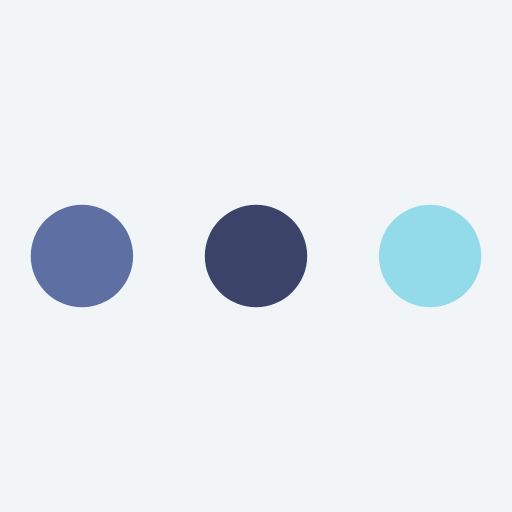
t = 0.00 s
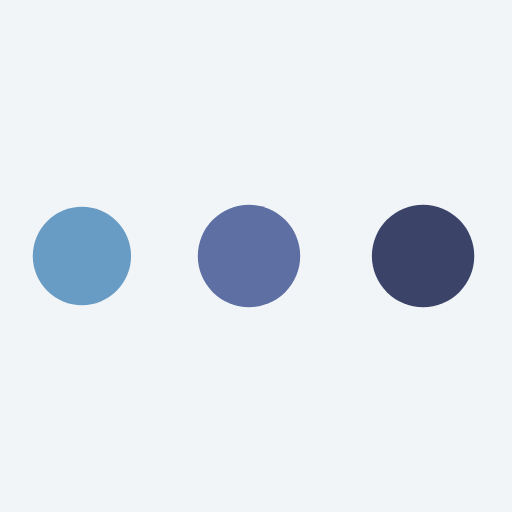
t = 0.46 s
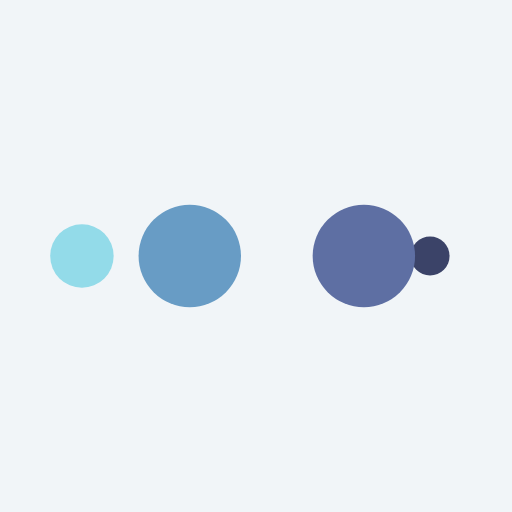
t = 0.76 s
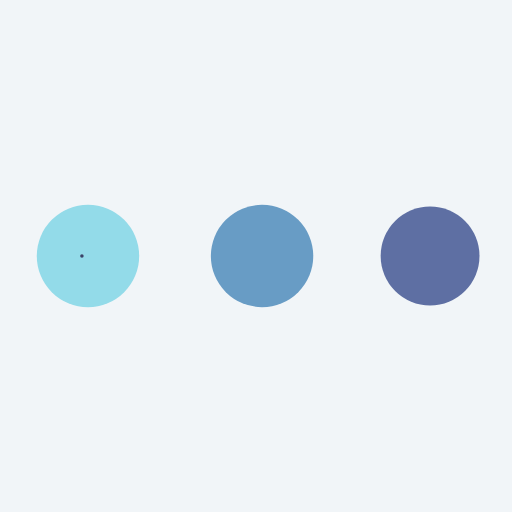
t = 1.22 s
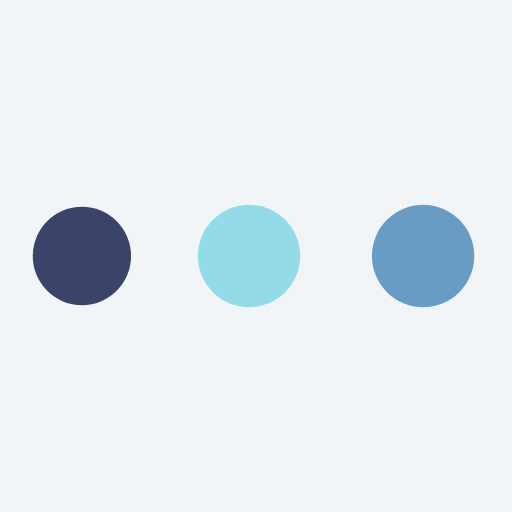
t = 1.68 s
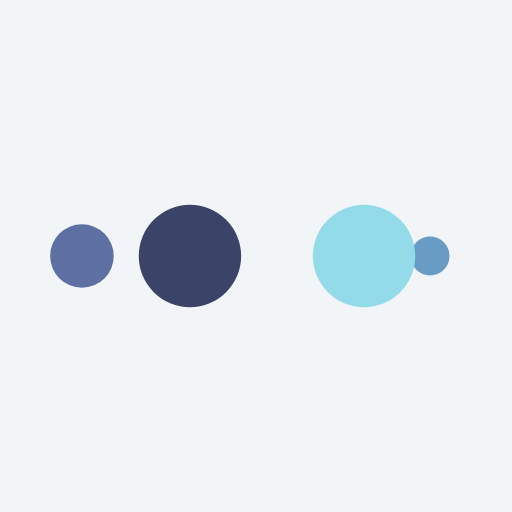
t = 1.98 s

The animated SVG that drew these frames (rendered in a browser with its animation timeline set to each time). Animation: 10 SMIL elements (animate=10); one cycle of 2.44 s, repeats indefinitely.

<?xml version="1.0" encoding="utf-8"?>
<svg xmlns="http://www.w3.org/2000/svg" xmlns:xlink="http://www.w3.org/1999/xlink" style="margin: auto; background: rgb(241, 245, 248) none repeat scroll 0% 0%; display: block; shape-rendering: auto;" width="204px" height="204px" viewBox="0 0 100 100" preserveAspectRatio="xMidYMid">
<circle cx="84" cy="50" r="10" fill="#93dbe9">
    <animate attributeName="r" repeatCount="indefinite" dur="0.6097560975609756s" calcMode="spline" keyTimes="0;1" values="10;0" keySplines="0 0.5 0.5 1" begin="0s"></animate>
    <animate attributeName="fill" repeatCount="indefinite" dur="2.4390243902439024s" calcMode="discrete" keyTimes="0;0.25;0.5;0.75;1" values="#93dbe9;#3b4368;#5e6fa3;#689cc5;#93dbe9" begin="0s"></animate>
</circle><circle cx="16" cy="50" r="10" fill="#93dbe9">
  <animate attributeName="r" repeatCount="indefinite" dur="2.4390243902439024s" calcMode="spline" keyTimes="0;0.25;0.5;0.75;1" values="0;0;10;10;10" keySplines="0 0.5 0.5 1;0 0.5 0.5 1;0 0.5 0.5 1;0 0.5 0.5 1" begin="0s"></animate>
  <animate attributeName="cx" repeatCount="indefinite" dur="2.4390243902439024s" calcMode="spline" keyTimes="0;0.25;0.5;0.75;1" values="16;16;16;50;84" keySplines="0 0.5 0.5 1;0 0.5 0.5 1;0 0.5 0.5 1;0 0.5 0.5 1" begin="0s"></animate>
</circle><circle cx="50" cy="50" r="10" fill="#689cc5">
  <animate attributeName="r" repeatCount="indefinite" dur="2.4390243902439024s" calcMode="spline" keyTimes="0;0.25;0.5;0.75;1" values="0;0;10;10;10" keySplines="0 0.5 0.5 1;0 0.5 0.5 1;0 0.5 0.5 1;0 0.5 0.5 1" begin="-0.6097560975609756s"></animate>
  <animate attributeName="cx" repeatCount="indefinite" dur="2.4390243902439024s" calcMode="spline" keyTimes="0;0.25;0.5;0.75;1" values="16;16;16;50;84" keySplines="0 0.5 0.5 1;0 0.5 0.5 1;0 0.5 0.5 1;0 0.5 0.5 1" begin="-0.6097560975609756s"></animate>
</circle><circle cx="84" cy="50" r="10" fill="#5e6fa3">
  <animate attributeName="r" repeatCount="indefinite" dur="2.4390243902439024s" calcMode="spline" keyTimes="0;0.25;0.5;0.75;1" values="0;0;10;10;10" keySplines="0 0.5 0.5 1;0 0.5 0.5 1;0 0.5 0.5 1;0 0.5 0.5 1" begin="-1.2195121951219512s"></animate>
  <animate attributeName="cx" repeatCount="indefinite" dur="2.4390243902439024s" calcMode="spline" keyTimes="0;0.25;0.5;0.75;1" values="16;16;16;50;84" keySplines="0 0.5 0.5 1;0 0.5 0.5 1;0 0.5 0.5 1;0 0.5 0.5 1" begin="-1.2195121951219512s"></animate>
</circle><circle cx="16" cy="50" r="10" fill="#3b4368">
  <animate attributeName="r" repeatCount="indefinite" dur="2.4390243902439024s" calcMode="spline" keyTimes="0;0.25;0.5;0.75;1" values="0;0;10;10;10" keySplines="0 0.5 0.5 1;0 0.5 0.5 1;0 0.5 0.5 1;0 0.5 0.5 1" begin="-1.8292682926829267s"></animate>
  <animate attributeName="cx" repeatCount="indefinite" dur="2.4390243902439024s" calcMode="spline" keyTimes="0;0.25;0.5;0.75;1" values="16;16;16;50;84" keySplines="0 0.5 0.5 1;0 0.5 0.5 1;0 0.5 0.5 1;0 0.5 0.5 1" begin="-1.8292682926829267s"></animate>
</circle>
<!-- [ldio] generated by https://loading.io/ --></svg>
